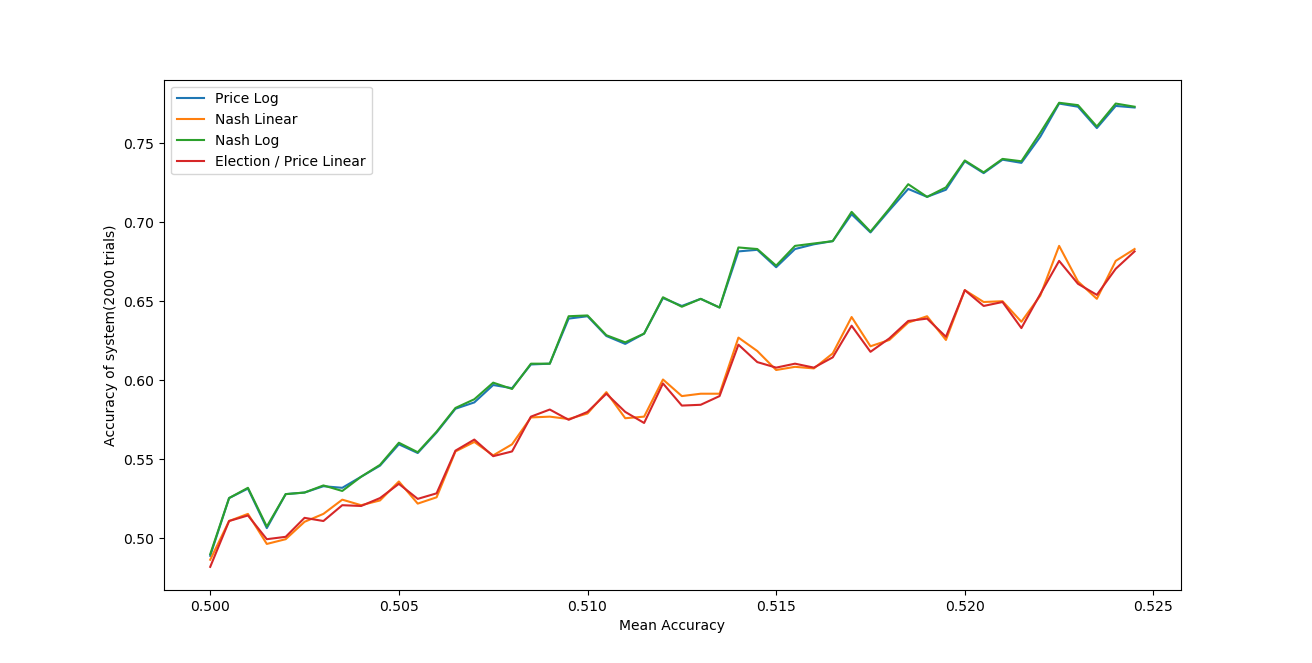

Data behind this chart, as committed beside it:
, p_lin, p_log, n_lin, n_log, elec
0, 0.482, 0.489, 0.4865, 0.49, 0.482
1, 0.511, 0.5255, 0.511, 0.5255, 0.511
2, 0.5145, 0.5315, 0.5155, 0.532, 0.5145
3, 0.4995, 0.5065, 0.4965, 0.5075, 0.4995
4, 0.501, 0.528, 0.4995, 0.528, 0.501
5, 0.513, 0.529, 0.5105, 0.529, 0.513
6, 0.511, 0.533, 0.5155, 0.5335, 0.511
7, 0.521, 0.532, 0.5245, 0.53, 0.521
8, 0.5205, 0.539, 0.521, 0.539, 0.5205
9, 0.5255, 0.546, 0.524, 0.5465, 0.5255
10, 0.5345, 0.5595, 0.536, 0.5605, 0.5345
11, 0.525, 0.554, 0.522, 0.5545, 0.525
12, 0.5285, 0.567, 0.526, 0.5675, 0.5285
13, 0.5555, 0.582, 0.555, 0.5825, 0.5555
14, 0.5625, 0.586, 0.561, 0.588, 0.5625
15, 0.552, 0.597, 0.5525, 0.5985, 0.552
16, 0.555, 0.595, 0.5595, 0.5945, 0.555
17, 0.577, 0.61, 0.5765, 0.6105, 0.577
18, 0.5815, 0.6105, 0.577, 0.6105, 0.5815
19, 0.575, 0.639, 0.5755, 0.6405, 0.575
20, 0.58, 0.6405, 0.579, 0.641, 0.58
21, 0.5915, 0.628, 0.5925, 0.6285, 0.5915
22, 0.58, 0.623, 0.576, 0.624, 0.58
23, 0.573, 0.6295, 0.577, 0.6295, 0.573
24, 0.598, 0.652, 0.6005, 0.6525, 0.598
25, 0.584, 0.647, 0.59, 0.6465, 0.584
26, 0.5845, 0.6515, 0.5915, 0.6515, 0.5845
27, 0.59, 0.646, 0.5915, 0.646, 0.59
28, 0.6225, 0.6815, 0.627, 0.684, 0.6225
29, 0.6115, 0.6825, 0.6185, 0.683, 0.6115
30, 0.608, 0.6715, 0.6065, 0.6725, 0.608
31, 0.6105, 0.683, 0.6085, 0.685, 0.6105
32, 0.608, 0.686, 0.6075, 0.6865, 0.608
33, 0.6145, 0.688, 0.617, 0.688, 0.6145
34, 0.6345, 0.705, 0.64, 0.7065, 0.6345
35, 0.618, 0.6935, 0.6215, 0.694, 0.618
36, 0.6265, 0.7075, 0.6255, 0.7085, 0.6265
37, 0.6375, 0.721, 0.6365, 0.724, 0.6375
38, 0.639, 0.716, 0.6405, 0.716, 0.639
39, 0.6275, 0.7205, 0.6255, 0.722, 0.6275
40, 0.657, 0.7385, 0.657, 0.739, 0.657
41, 0.647, 0.731, 0.6495, 0.7315, 0.647
42, 0.6495, 0.7395, 0.65, 0.74, 0.6495
43, 0.633, 0.7375, 0.637, 0.7385, 0.633
44, 0.6545, 0.754, 0.6535, 0.7565, 0.6545
45, 0.6755, 0.775, 0.685, 0.7755, 0.6755
46, 0.661, 0.773, 0.6625, 0.774, 0.661
47, 0.654, 0.7595, 0.6515, 0.7605, 0.654
48, 0.6705, 0.7735, 0.6755, 0.775, 0.6705
49, 0.6815, 0.7725, 0.683, 0.773, 0.6815
